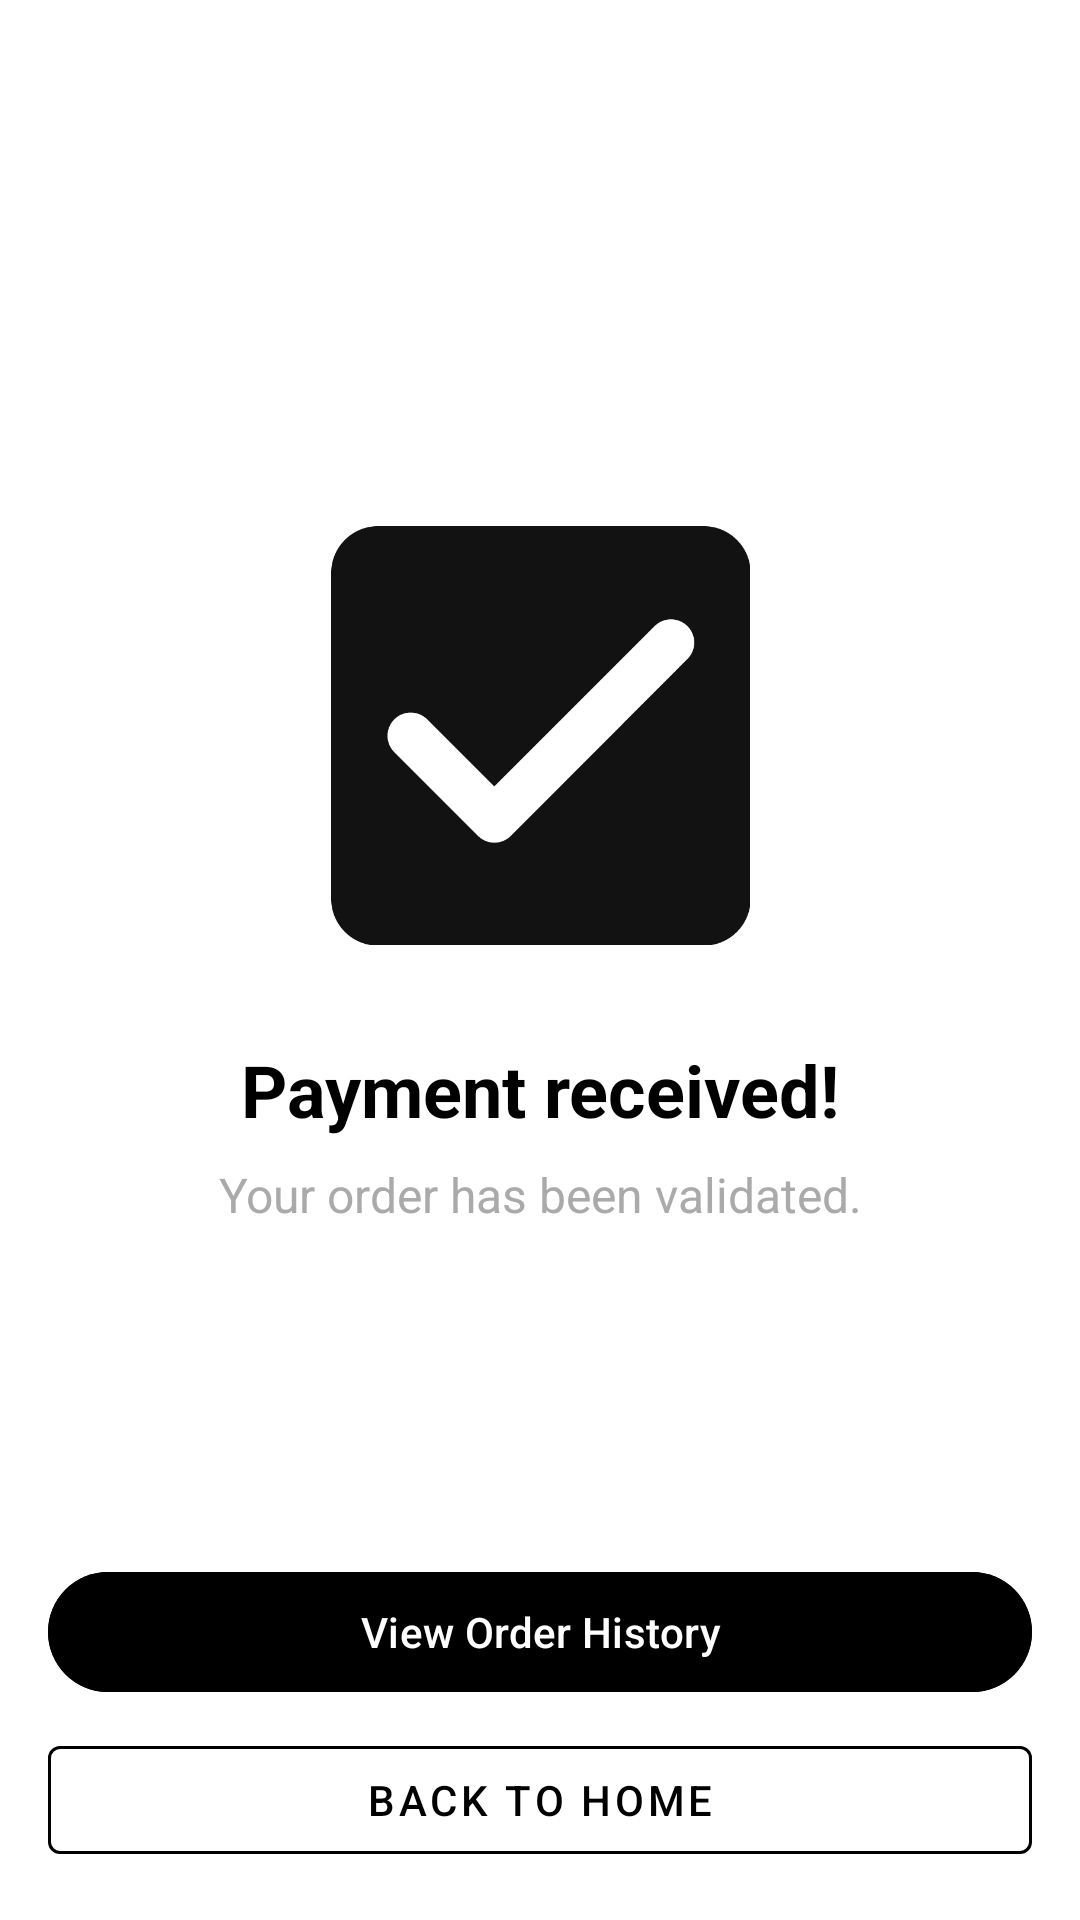

The Android layout XML behind this screen, and the referenced resources:
<!-- AndroidManifest.xml: application theme Theme.BookChainFE -->
<!-- res/layout/fragment_payment_success.xml -->
<?xml version="1.0" encoding="utf-8"?>
<androidx.constraintlayout.widget.ConstraintLayout xmlns:android="http://schemas.android.com/apk/res/android"
    xmlns:app="http://schemas.android.com/apk/res-auto"
    xmlns:tools="http://schemas.android.com/tools"
    android:layout_width="match_parent"
    android:layout_height="match_parent"
    android:background="@color/white"
    tools:context=".ui.payment.PaymentSuccessFragment">

    <ImageView
        android:id="@+id/success_icon"
        android:layout_width="140dp"
        android:layout_height="140dp"
        android:contentDescription="Payment Success"
        android:src="@drawable/payment_success"
        app:layout_constraintTop_toTopOf="parent"
        app:layout_constraintBottom_toBottomOf="parent"
        app:layout_constraintStart_toStartOf="parent"
        app:layout_constraintEnd_toEndOf="parent"
        app:layout_constraintVertical_bias="0.35" />

    <TextView
        android:id="@+id/tv_payment_title"
        android:layout_width="wrap_content"
        android:layout_height="wrap_content"
        android:text="Payment received!"
        android:textSize="24sp"
        android:textStyle="bold"
        android:textColor="@color/black"
        android:layout_marginTop="32dp"
        app:layout_constraintTop_toBottomOf="@id/success_icon"
        app:layout_constraintStart_toStartOf="parent"
        app:layout_constraintEnd_toEndOf="parent" />

    <TextView
        android:id="@+id/tv_payment_subtitle"
        android:layout_width="wrap_content"
        android:layout_height="wrap_content"
        android:text="Your order has been validated."
        android:textSize="16sp"
        android:textColor="@android:color/darker_gray"
        android:layout_marginTop="8dp"
        app:layout_constraintTop_toBottomOf="@id/tv_payment_title"
        app:layout_constraintStart_toStartOf="parent"
        app:layout_constraintEnd_toEndOf="parent" />

    <com.google.android.material.button.MaterialButton
        android:id="@+id/btn_back_to_home"
        style="@style/Widget.MaterialComponents.Button.OutlinedButton"
        android:layout_width="0dp"
        android:layout_height="wrap_content"
        android:layout_marginStart="16dp"
        android:layout_marginEnd="16dp"
        android:layout_marginBottom="16dp"
        android:text="Back to Home"
        android:textColor="@color/black"
        app:strokeColor="@color/black"
        app:layout_constraintBottom_toBottomOf="parent"
        app:layout_constraintStart_toStartOf="parent"
        app:layout_constraintEnd_toEndOf="parent" />

    <com.google.android.material.button.MaterialButton
        android:id="@+id/btn_view_orders"
        android:layout_width="0dp"
        android:layout_height="wrap_content"
        android:layout_marginStart="16dp"
        android:layout_marginEnd="16dp"
        android:layout_marginBottom="8dp"
        android:text="View Order History"
        android:backgroundTint="@color/black"
        android:textColor="@color/white"
        app:layout_constraintBottom_toTopOf="@id/btn_back_to_home"
        app:layout_constraintStart_toStartOf="parent"
        app:layout_constraintEnd_toEndOf="parent" />

</androidx.constraintlayout.widget.ConstraintLayout>
<!-- resources referenced by this layout -->
<resources>
  <color name="black">#FF000000</color>
  <color name="white">#FFFFFFFF</color>
  <!-- drawable payment_success: png bitmap (drawable, 9598 bytes) -->
  <style name="Theme.BookChainFE" parent="Base.Theme.BookChainFE" />
  <style name="Base.Theme.BookChainFE" parent="Theme.Material3.DayNight.NoActionBar">
          
          
      </style>
</resources>
